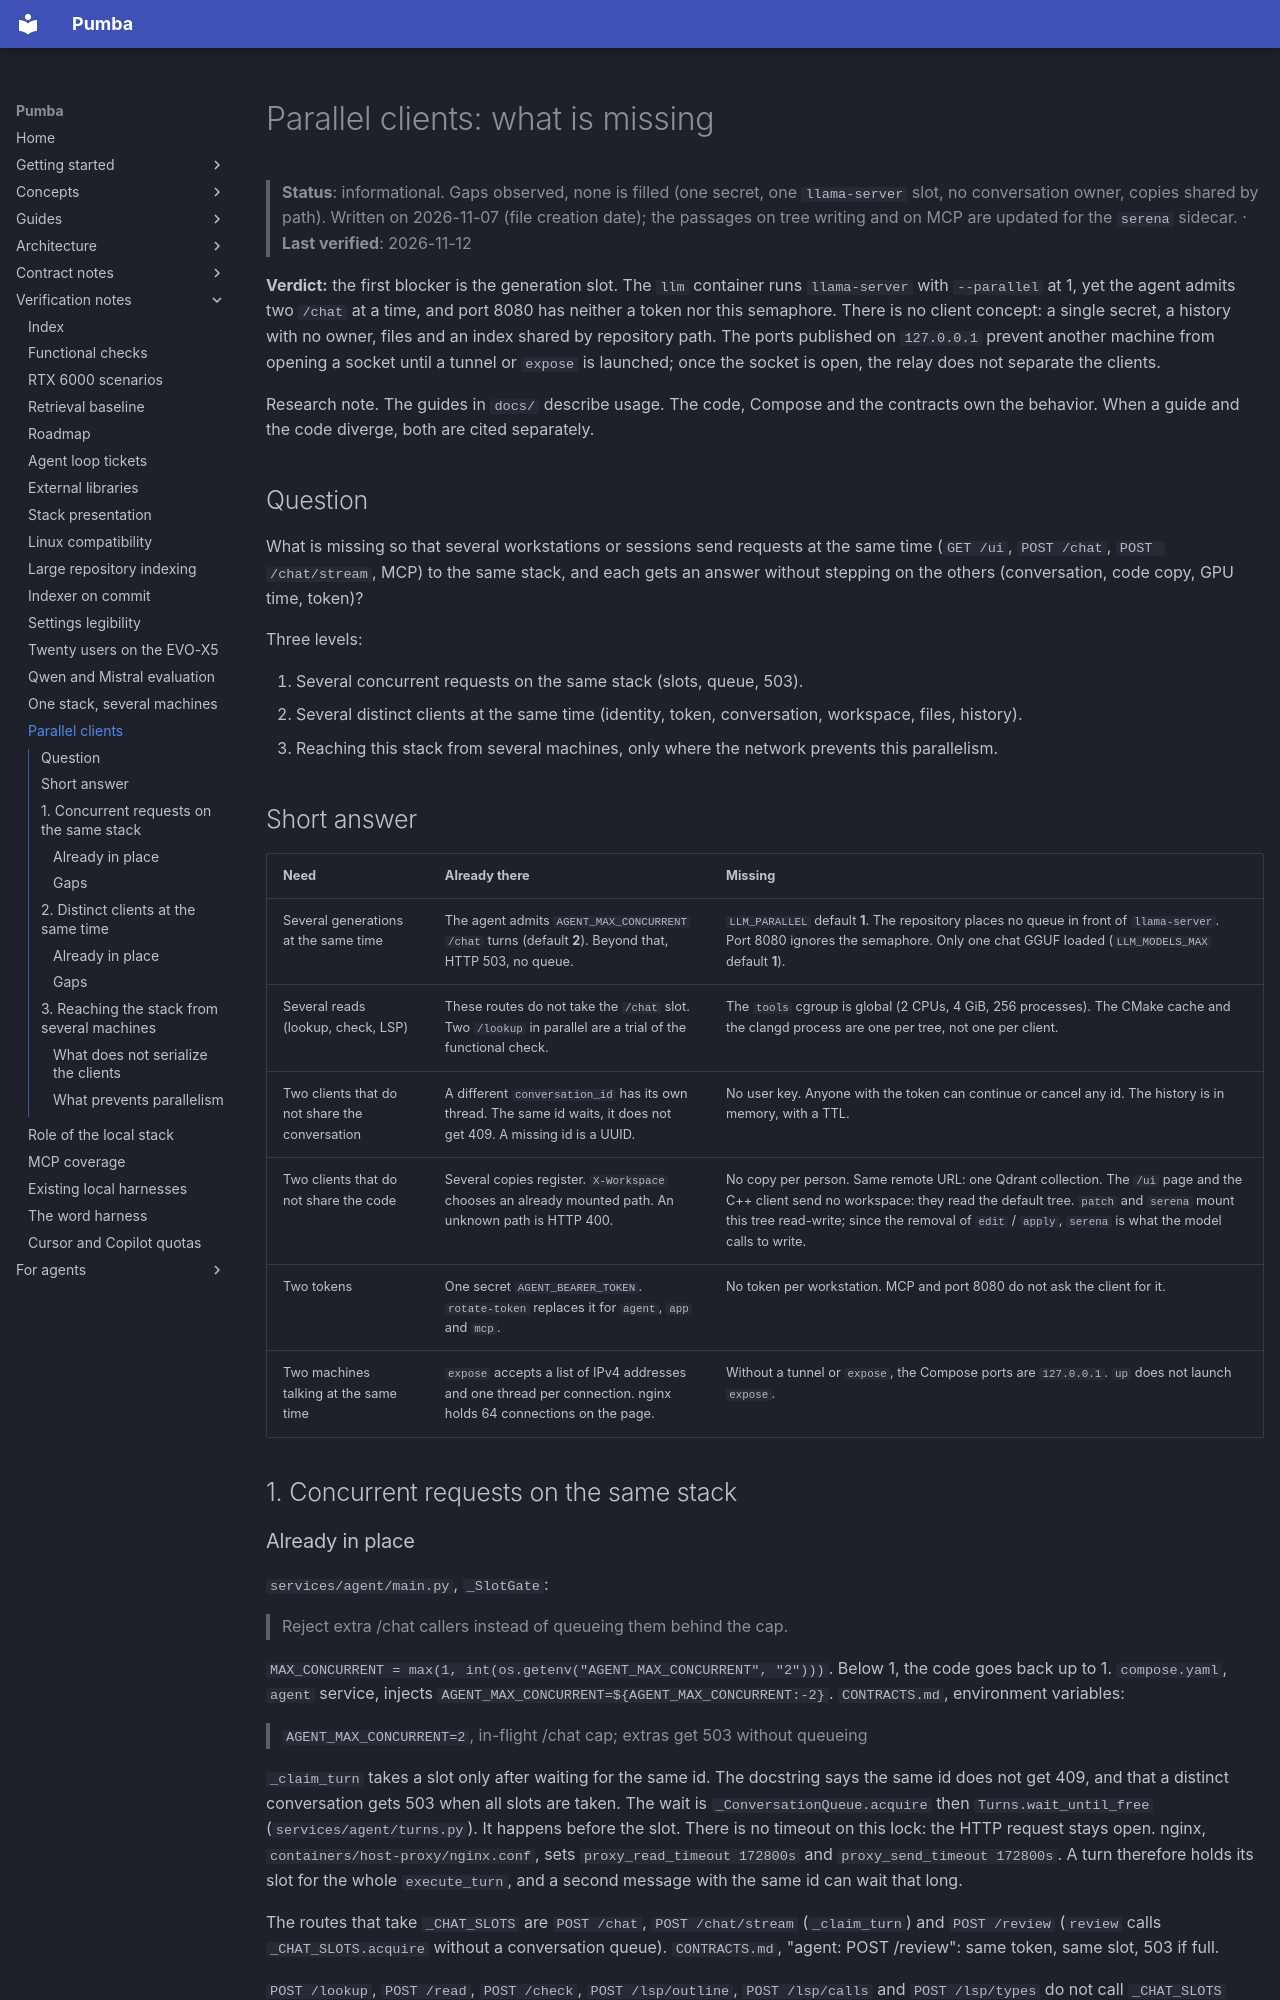

repository: SPluszkiewicz/pumba · page: notes/verification/clients-paralleles-manquants/index.html · generator: mkdocs

# Parallel clients: what is missing

> **Status**: informational. Gaps observed, none is filled (one secret, one `llama-server` slot, no conversation owner, copies shared by path). Written on 2026-11-07 (file creation date); the passages on tree writing and on MCP are updated for the `serena` sidecar. · **Last verified**: 2026-11-12

**Verdict:** the first blocker is the generation slot. The `llm` container runs `llama-server` with `--parallel` at 1, yet the agent admits two `/chat` at a time, and port 8080 has neither a token nor this semaphore. There is no client concept: a single secret, a history with no owner, files and an index shared by repository path. The ports published on `127.0.0.1` prevent another machine from opening a socket until a tunnel or `expose` is launched; once the socket is open, the relay does not separate the clients.

Research note. The guides in `docs/` describe usage. The code, Compose and the contracts own the behavior. When a guide and the code diverge, both are cited separately.

## Question

What is missing so that several workstations or sessions send requests at the same time (`GET /ui`, `POST /chat`, `POST /chat/stream`, MCP) to the same stack, and each gets an answer without stepping on the others (conversation, code copy, GPU time, token)?

Three levels:

1. Several concurrent requests on the same stack (slots, queue, 503).
2. Several distinct clients at the same time (identity, token, conversation, workspace, files, history).
3. Reaching this stack from several machines, only where the network prevents this parallelism.

## Short answer

| Need | Already there | Missing |
| --- | --- | --- |
| Several generations at the same time | The agent admits `AGENT_MAX_CONCURRENT` `/chat` turns (default **2**). Beyond that, HTTP 503, no queue. | `LLM_PARALLEL` default **1**. The repository places no queue in front of `llama-server`. Port 8080 ignores the semaphore. Only one chat GGUF loaded (`LLM_MODELS_MAX` default **1**). |
| Several reads (lookup, check, LSP) | These routes do not take the `/chat` slot. Two `/lookup` in parallel are a trial of the functional check. | The `tools` cgroup is global (2 CPUs, 4 GiB, 256 processes). The CMake cache and the clangd process are one per tree, not one per client. |
| Two clients that do not share the conversation | A different `conversation_id` has its own thread. The same id waits, it does not get 409. A missing id is a UUID. | No user key. Anyone with the token can continue or cancel any id. The history is in memory, with a TTL. |
| Two clients that do not share the code | Several copies register. `X-Workspace` chooses an already mounted path. An unknown path is HTTP 400. | No copy per person. Same remote URL: one Qdrant collection. The `/ui` page and the C++ client send no workspace: they read the default tree. `patch` and `serena` mount this tree read-write; since the removal of `edit` / `apply`, `serena` is what the model calls to write. |
| Two tokens | One secret `AGENT_BEARER_TOKEN`. `rotate-token` replaces it for `agent`, `app` and `mcp`. | No token per workstation. MCP and port 8080 do not ask the client for it. |
| Two machines talking at the same time | `expose` accepts a list of IPv4 addresses and one thread per connection. nginx holds 64 connections on the page. | Without a tunnel or `expose`, the Compose ports are `127.0.0.1`. `up` does not launch `expose`. |

## 1. Concurrent requests on the same stack

### Already in place

`services/agent/main.py`, `_SlotGate`:

> Reject extra /chat callers instead of queueing them behind the cap.

`MAX_CONCURRENT = max(1, int(os.getenv("AGENT_MAX_CONCURRENT", "2")))`. Below 1, the code goes back up to 1. `compose.yaml`, `agent` service, injects `AGENT_MAX_CONCURRENT=${AGENT_MAX_CONCURRENT:-2}`. `CONTRACTS.md`, environment variables:

> `AGENT_MAX_CONCURRENT=2`, in-flight /chat cap; extras get 503 without queueing

`_claim_turn` takes a slot only after waiting for the same id. The docstring says the same id does not get 409, and that a distinct conversation gets 503 when all slots are taken. The wait is `_ConversationQueue.acquire` then `Turns.wait_until_free` (`services/agent/turns.py`). It happens before the slot. There is no timeout on this lock: the HTTP request stays open. nginx, `containers/host-proxy/nginx.conf`, sets `proxy_read_timeout 172800s` and `proxy_send_timeout 172800s`. A turn therefore holds its slot for the whole `execute_turn`, and a second message with the same id can wait that long.

The routes that take `_CHAT_SLOTS` are `POST /chat`, `POST /chat/stream` (`_claim_turn`) and `POST /review` (`review` calls `_CHAT_SLOTS.acquire` without a conversation queue). `CONTRACTS.md`, "agent: POST /review": same token, same slot, 503 if full.

`POST /lookup`, `POST /read`, `POST /check`, `POST /lsp/outline`, `POST /lsp/calls` and `POST /lsp/types` do not call `_CHAT_SLOTS` (`services/agent/main.py`, these handlers). `scripts/host/functional_check.py`, step "24. Two lookups at once", comments that this case targets the RAG path, not the `/chat` cap, and posts two `/lookup` via `ThreadPoolExecutor(max_workers=2)`.

`/build` and `/test` have a fresh temporary directory per request. `SECURITY.md`, section "The tools service":

> `/build` and `/test` each get a fresh `tempfile.mkdtemp()` scratch directory per request […] concurrent requests never share build state.

`services/tools/handlers/build.py`, module header, says the same, and reserves the durable cache for `/compile` and `/lsp/*`.

The workspace of a request is a `ContextVar` (`services/agent/scope.py`: `project_root_header`, `qdrant_collection`, `active_checkout_id`). `tools` and `patch` bind `X-Project-Root` in the request's task (`services/tools/main.py`, `services/patch/main.py`). Two requests do not swap this header in memory.

`containers/host-proxy/nginx.conf`: `worker_processes 1` and `worker_connections 64`. This is the ceiling of simultaneous connections to the page and to `/chat` that go through `ui-proxy` (host port 8090). MCP (8092) and the model (8080) do not go through this file.
